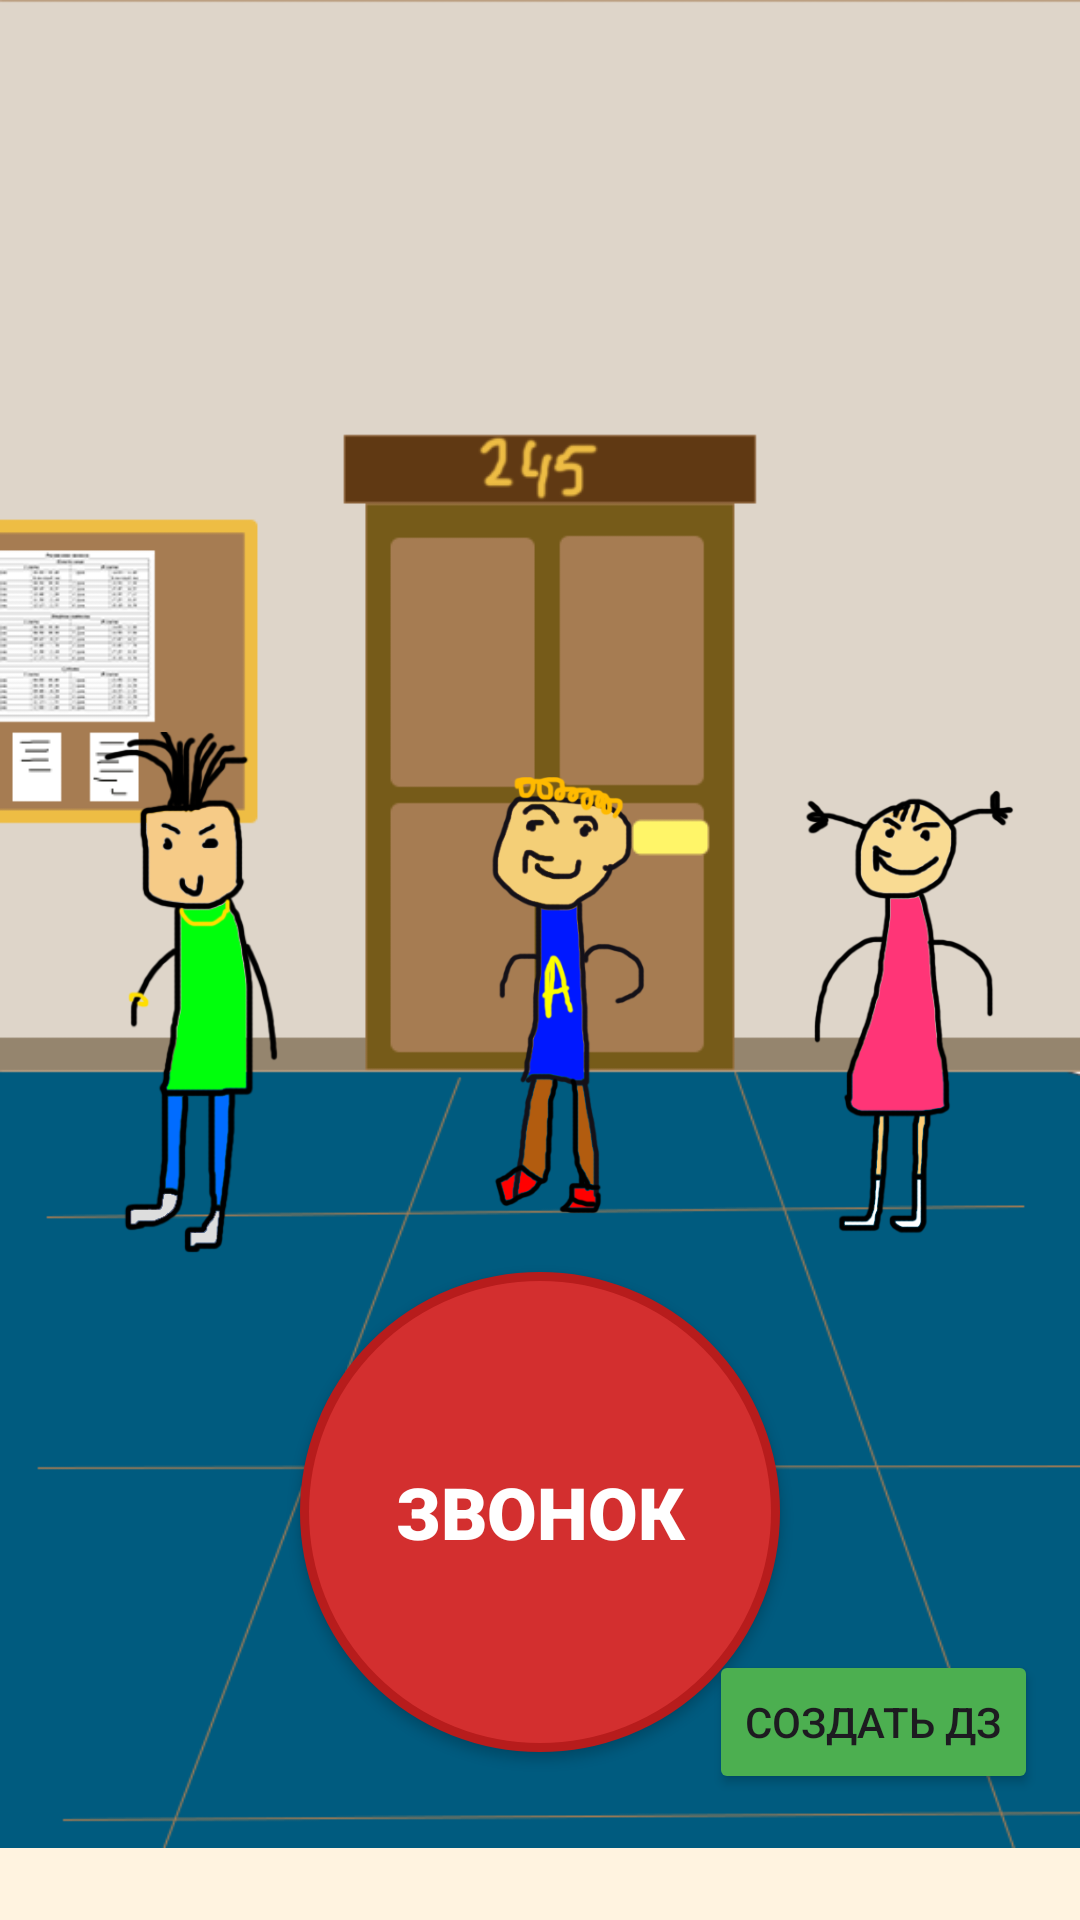

Android layout source for this screen:
<!-- AndroidManifest.xml: application theme Theme.TeachGame -->
<!-- res/layout/fragment_menu.xml -->
<?xml version="1.0" encoding="utf-8"?>
<androidx.constraintlayout.widget.ConstraintLayout xmlns:android="http://schemas.android.com/apk/res/android"
    xmlns:app="http://schemas.android.com/apk/res-auto"
    android:layout_width="match_parent"
    android:layout_height="match_parent"
    android:background="#FFF3E0"
    android:paddingBottom="24dp">


    <ImageView
        android:layout_width="match_parent"
        android:layout_height="match_parent"
        android:scaleType="fitXY"
        android:src="@drawable/corridor" />

    <ImageView
        android:id="@+id/petya"
        android:layout_width="100dp"
        android:layout_height="180dp"
        android:layout_marginStart="32dp"
        android:layout_marginTop="32dp"
        android:layout_marginEnd="16dp"
        android:src="@drawable/pers_4"
        app:layout_constraintBottom_toTopOf="@id/ringButton"
        app:layout_constraintEnd_toStartOf="@+id/vasya"
        app:layout_constraintStart_toStartOf="parent"
        app:layout_constraintVertical_chainStyle="spread_inside" />

    <ImageView
        android:id="@+id/vasya"
        android:layout_width="80dp"
        android:layout_height="150dp"
        android:layout_marginStart="16dp"
        android:layout_marginEnd="16dp"
        android:src="@drawable/pers_1"
        app:layout_constraintBottom_toBottomOf="@+id/petya"
        app:layout_constraintEnd_toStartOf="@+id/masha"
        app:layout_constraintStart_toEndOf="@+id/petya"
        app:layout_constraintTop_toTopOf="@+id/petya" />

    <ImageView
        android:id="@+id/masha"
        android:layout_width="80dp"
        android:layout_height="190dp"
        android:layout_marginStart="16dp"
        android:layout_marginEnd="32dp"
        android:src="@drawable/pers_2"
        app:layout_constraintBottom_toBottomOf="@+id/petya"
        app:layout_constraintEnd_toEndOf="parent"
        app:layout_constraintStart_toEndOf="@+id/vasya"
        app:layout_constraintTop_toTopOf="@+id/petya" />

    <androidx.appcompat.widget.AppCompatButton
        android:id="@+id/ringButton"
        android:layout_width="160dp"
        android:layout_height="160dp"
        android:layout_gravity="center"
        android:layout_marginBottom="32dp"
        android:background="@drawable/red_round_button"
        android:backgroundTint="@null"
        android:elevation="8dp"
        android:fontFamily="sans-serif-black"
        android:gravity="center"
        android:text="ЗВОНОК"
        android:textColor="@android:color/white"
        android:textSize="24sp"
        app:layout_constraintBottom_toBottomOf="parent"
        app:layout_constraintEnd_toEndOf="parent"
        app:layout_constraintStart_toStartOf="parent" />

    <Button
        android:id="@+id/createHomeworkButton"
        android:layout_width="wrap_content"
        android:layout_height="wrap_content"
        android:text="Создать ДЗ"
        android:layout_marginBottom="18dp"
        android:layout_marginEnd="14dp"
        android:backgroundTint="#4CAF50"
        app:layout_constraintBottom_toBottomOf="parent"
        app:layout_constraintEnd_toEndOf="parent" />

</androidx.constraintlayout.widget.ConstraintLayout>
<!-- resources referenced by this layout -->
<resources>
  <!-- drawable corridor: png bitmap (drawable, 27068 bytes) -->
  <!-- drawable pers_1: png bitmap (drawable, 38501 bytes) -->
  <!-- drawable pers_2: png bitmap (drawable, 32039 bytes) -->
  <!-- drawable pers_4: png bitmap (drawable, 30002 bytes) -->
  <!-- drawable red_round_button (drawable) -->
  <?xml version="1.0" encoding="utf-8"?>
  <selector xmlns:android="http://schemas.android.com/apk/res/android">
      <item android:state_pressed="true">
          <shape android:shape="oval">
              <solid android:color="#B71C1C"/>
              <stroke android:width="3dp" android:color="#880000"/>
          </shape>
      </item>
      <item>
          <shape android:shape="oval">
              <solid android:color="#D32F2F"/>
              <stroke android:width="3dp" android:color="#B71C1C"/>
          </shape>
      </item>
  </selector>
  <style name="Theme.TeachGame" parent="Base.Theme.TeachGame" />
  <style name="Base.Theme.TeachGame" parent="Theme.Material3.DayNight.NoActionBar">
          
          
      </style>
</resources>
